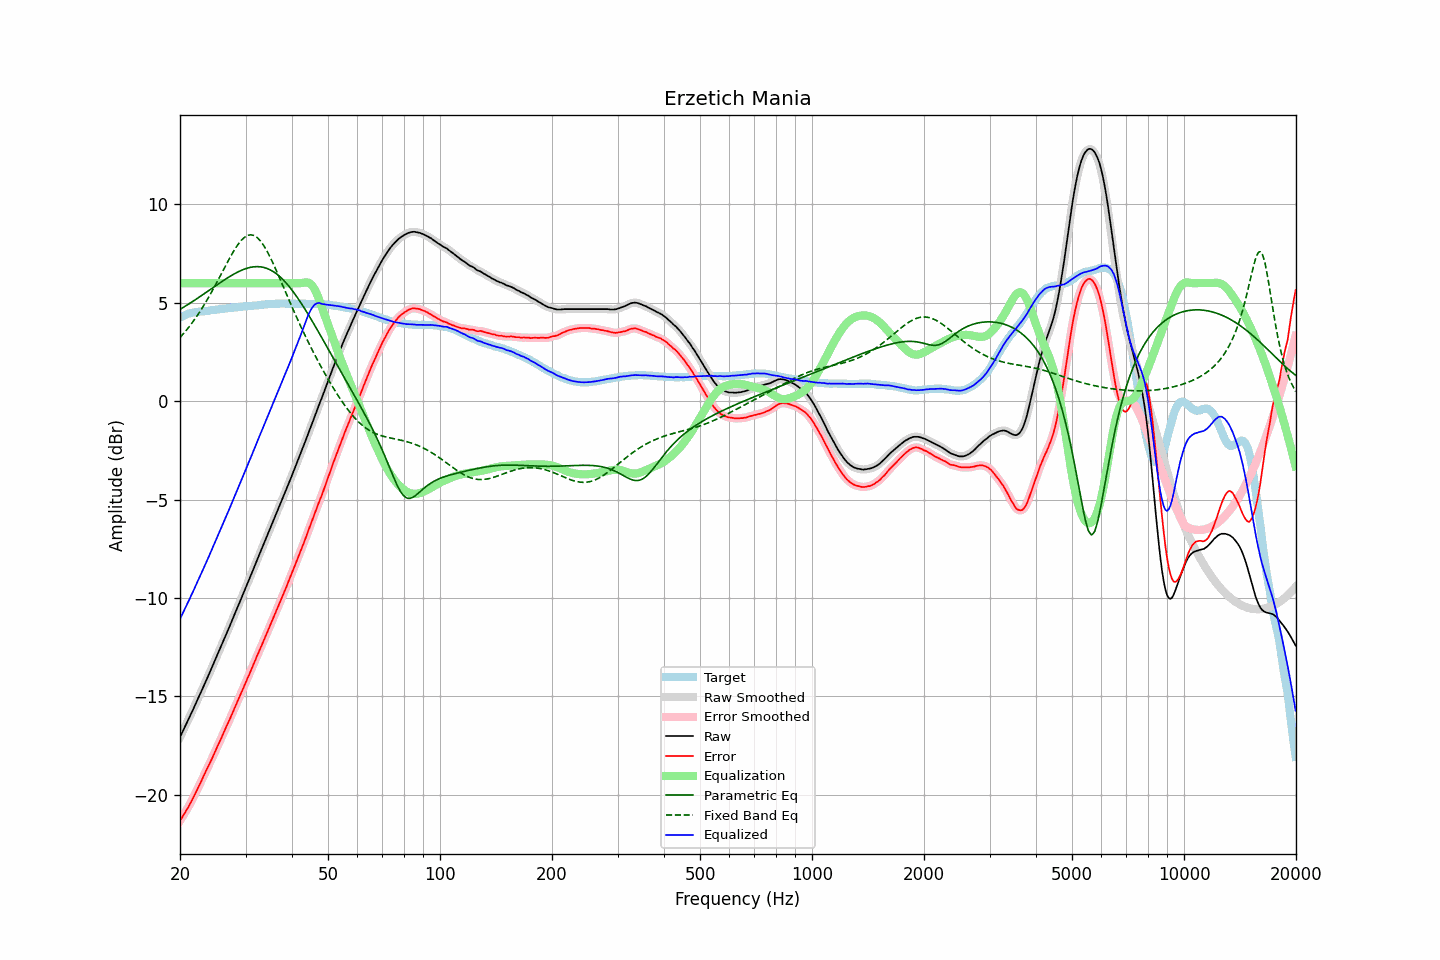

Data behind this chart, as committed beside it:
frequency, raw, error, smoothed, error_smoothed, equalization, parametric_eq, fixed_band_eq, equalized_raw, equalized_smoothed, target
20.00, -17.08, -21.33, -17.08, -21.34, 6.00, 4.67, 3.23, -11.08, -11.08, 4.25
20.20, -16.91, -21.20, -16.91, -21.20, 6.00, 4.72, 3.32, -10.91, -10.91, 4.29
20.40, -16.74, -21.07, -16.74, -21.07, 6.00, 4.76, 3.42, -10.74, -10.74, 4.33
20.61, -16.57, -20.94, -16.57, -20.94, 6.00, 4.81, 3.51, -10.57, -10.57, 4.36
20.81, -16.39, -20.79, -16.39, -20.80, 6.00, 4.87, 3.61, -10.39, -10.39, 4.40
21.02, -16.22, -20.66, -16.22, -20.66, 6.00, 4.92, 3.71, -10.22, -10.22, 4.44
21.23, -16.05, -20.51, -16.05, -20.51, 6.00, 4.97, 3.82, -10.05, -10.05, 4.46
21.44, -15.87, -20.35, -15.87, -20.36, 6.00, 5.02, 3.92, -9.87, -9.87, 4.48
21.66, -15.70, -20.20, -15.70, -20.20, 6.00, 5.07, 4.03, -9.70, -9.70, 4.50
21.87, -15.52, -20.03, -15.52, -20.03, 6.00, 5.13, 4.15, -9.52, -9.52, 4.51
22.09, -15.34, -19.87, -15.34, -19.87, 6.00, 5.18, 4.26, -9.34, -9.34, 4.53
22.31, -15.16, -19.70, -15.16, -19.70, 6.00, 5.24, 4.38, -9.16, -9.16, 4.54
22.54, -14.98, -19.53, -14.98, -19.53, 6.00, 5.29, 4.51, -8.98, -8.98, 4.55
22.76, -14.80, -19.36, -14.80, -19.36, 6.00, 5.35, 4.63, -8.80, -8.80, 4.56
22.99, -14.62, -19.18, -14.62, -19.18, 6.00, 5.40, 4.76, -8.62, -8.62, 4.56
23.22, -14.44, -19.01, -14.44, -19.01, 6.00, 5.46, 4.89, -8.44, -8.44, 4.57
23.45, -14.25, -18.83, -14.25, -18.83, 6.00, 5.52, 5.03, -8.25, -8.25, 4.58
23.69, -14.07, -18.66, -14.07, -18.66, 6.00, 5.57, 5.17, -8.07, -8.07, 4.59
23.92, -13.89, -18.49, -13.89, -18.49, 6.00, 5.63, 5.31, -7.89, -7.89, 4.60
24.16, -13.70, -18.32, -13.70, -18.32, 6.00, 5.69, 5.45, -7.70, -7.70, 4.62
24.40, -13.52, -18.16, -13.52, -18.15, 6.00, 5.74, 5.60, -7.52, -7.52, 4.64
24.65, -13.33, -17.97, -13.33, -17.97, 6.00, 5.80, 5.75, -7.33, -7.33, 4.64
24.89, -13.14, -17.78, -13.14, -17.79, 6.00, 5.86, 5.90, -7.14, -7.14, 4.65
25.14, -12.95, -17.60, -12.95, -17.61, 6.00, 5.91, 6.05, -6.95, -6.95, 4.66
25.39, -12.76, -17.42, -12.76, -17.43, 6.00, 5.97, 6.21, -6.76, -6.76, 4.67
25.65, -12.57, -17.26, -12.57, -17.25, 6.00, 6.02, 6.36, -6.57, -6.57, 4.69
25.91, -12.38, -17.07, -12.38, -17.07, 6.00, 6.08, 6.52, -6.38, -6.38, 4.69
26.16, -12.19, -16.88, -12.19, -16.89, 6.00, 6.13, 6.67, -6.19, -6.19, 4.70
26.43, -12.00, -16.71, -12.00, -16.70, 6.00, 6.19, 6.83, -6.00, -6.00, 4.70
26.69, -11.80, -16.51, -11.81, -16.52, 6.00, 6.24, 6.98, -5.80, -5.81, 4.71
26.96, -11.61, -16.35, -11.61, -16.34, 6.00, 6.29, 7.14, -5.61, -5.61, 4.73
27.23, -11.42, -16.16, -11.42, -16.16, 6.00, 6.34, 7.29, -5.42, -5.42, 4.74
27.50, -11.22, -15.97, -11.22, -15.97, 6.00, 6.39, 7.43, -5.22, -5.22, 4.75
27.77, -11.03, -15.78, -11.03, -15.78, 6.00, 6.44, 7.57, -5.03, -5.03, 4.75
28.05, -10.83, -15.60, -10.83, -15.60, 6.00, 6.48, 7.71, -4.83, -4.83, 4.77
28.33, -10.64, -15.41, -10.64, -15.41, 6.00, 6.53, 7.84, -4.64, -4.64, 4.77
28.62, -10.44, -15.22, -10.44, -15.22, 6.00, 6.57, 7.96, -4.44, -4.44, 4.78
28.90, -10.25, -15.04, -10.25, -15.03, 6.00, 6.61, 8.06, -4.25, -4.25, 4.79
29.19, -10.05, -14.84, -10.05, -14.85, 6.00, 6.65, 8.16, -4.05, -4.05, 4.79
29.48, -9.85, -14.66, -9.85, -14.66, 6.00, 6.68, 8.25, -3.85, -3.85, 4.82
29.78, -9.66, -14.48, -9.66, -14.47, 6.00, 6.71, 8.32, -3.66, -3.66, 4.82
30.08, -9.46, -14.29, -9.46, -14.29, 6.00, 6.74, 8.37, -3.46, -3.46, 4.82
30.38, -9.26, -14.09, -9.27, -14.09, 6.00, 6.77, 8.42, -3.26, -3.27, 4.82
30.68, -9.07, -13.91, -9.07, -13.90, 6.00, 6.79, 8.44, -3.07, -3.07, 4.84
30.99, -8.87, -13.71, -8.87, -13.71, 6.00, 6.81, 8.46, -2.87, -2.87, 4.84
31.30, -8.67, -13.52, -8.67, -13.52, 6.00, 6.82, 8.44, -2.67, -2.67, 4.85
31.61, -8.47, -13.33, -8.47, -13.33, 6.00, 6.83, 8.42, -2.47, -2.47, 4.86
31.93, -8.27, -13.14, -8.27, -13.13, 6.00, 6.84, 8.37, -2.27, -2.27, 4.87
32.24, -8.07, -12.93, -8.07, -12.94, 6.00, 6.84, 8.32, -2.07, -2.07, 4.87
32.57, -7.87, -12.76, -7.87, -12.75, 6.00, 6.84, 8.24, -1.87, -1.87, 4.88
32.89, -7.67, -12.56, -7.67, -12.56, 6.00, 6.83, 8.15, -1.67, -1.67, 4.89
33.22, -7.48, -12.38, -7.48, -12.38, 6.00, 6.82, 8.04, -1.48, -1.48, 4.90
33.55, -7.28, -12.19, -7.28, -12.19, 6.00, 6.80, 7.92, -1.28, -1.28, 4.91
33.89, -7.08, -12.00, -7.08, -12.00, 6.00, 6.78, 7.79, -1.08, -1.08, 4.92
34.23, -6.88, -11.81, -6.88, -11.81, 6.00, 6.75, 7.65, -0.88, -0.88, 4.93
34.57, -6.68, -11.61, -6.68, -11.62, 6.00, 6.72, 7.49, -0.68, -0.68, 4.93
34.92, -6.49, -11.42, -6.49, -11.43, 6.00, 6.68, 7.33, -0.49, -0.49, 4.93
35.27, -6.29, -11.23, -6.29, -11.23, 6.00, 6.64, 7.16, -0.29, -0.29, 4.94
35.62, -6.09, -11.04, -6.09, -11.04, 6.00, 6.59, 6.99, -0.09, -0.09, 4.95
35.97, -5.89, -10.83, -5.89, -10.84, 6.00, 6.53, 6.81, 0.11, 0.11, 4.95
... 635 more rows
